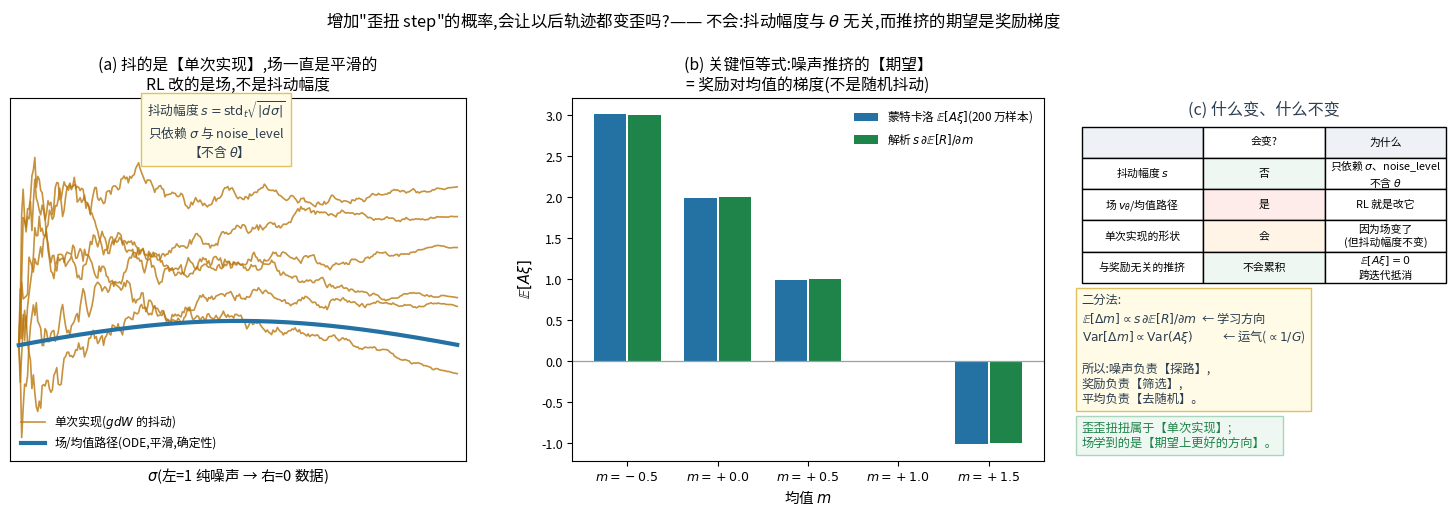

The matplotlib source for this figure: (Note: this script raises an exception after producing the figure.)
r"""增加"歪歪扭扭的 step"的概率,会让以后所有轨迹都变歪吗?—— 不会。

三条理由:
  ① 抖动幅度 s = std_dev_t·√|dσ| 只依赖 σ 与 noise_level,【不含 θ】
     ⇒ RL 改不了抖动幅度,只能挪"中心(场)"
  ② 噪声推挤的【期望】是奖励的梯度,不是随机抖动:
     E[A·ξ] = s·∂E[R]/∂m        (Stein 恒等式 / score function)
     ⇒ 与奖励无关的方向:期望 0,跨迭代互相抵消
  ③ 只有"系统性有用"的方向才会累积 —— 那是学习,不是变歪

(a) 单次实现(抖)vs 场(平滑):RL 改的是后者
(b) Stein 恒等式数值验证
(c) 结论:什么变、什么不变
"""
import matplotlib
matplotlib.use("Agg")
from matplotlib import font_manager
for _f in ["/System/Library/Fonts/Supplemental/Arial Unicode.ttf",
           "/System/Library/Fonts/STHeiti Medium.ttc"]:
    try:
        font_manager.fontManager.addfont(_f)
        matplotlib.rcParams["font.family"] = font_manager.FontProperties(fname=_f).get_name()
        break
    except Exception:
        continue
matplotlib.rcParams["axes.unicode_minus"] = False
import matplotlib.pyplot as plt
import numpy as np

RED, BLUE, GREEN, DARK, GREY, ORANGE, PURPLE = ("#c0392b", "#2471a3", "#1e8449",
                                                "#2c3e50", "#95a5a6", "#b9770e", "#7d3c98")
RF = "/Users/kevin/code/lingbot-va/.claude/scratch/rf/"
N = 300
SIG = np.linspace(1.0, 0.0, N + 1)
SMAX = SIG[1]; NL = 0.5
V = lambda s: (1 - s) ** 2 + s ** 2
vf = lambda x, s: (x - (1 - s) * x / V(s)) / max(s, 1e-6)
sc = lambda x, s: -x / V(s)
g_of = lambda s: np.sqrt(min(s, SMAX) / (1 - min(s, SMAX))) * NL


def run(mode, x0, gen, nl=NL):
    x = x0; tr = [x]
    for i in range(N):
        s, sn = SIG[i], SIG[i + 1]
        d = sn - s
        if mode == "ode":
            x = x + vf(x, s) * d
        else:
            g = np.sqrt(min(s, SMAX) / (1 - min(s, SMAX))) * nl
            x = x + (vf(x, s) - 0.5 * g ** 2 * sc(x, s)) * d + g * np.sqrt(-d) * gen.normal()
        tr.append(x)
    return np.array(tr)


fig = plt.figure(figsize=(15.2, 5.5), dpi=150)

# ---------------- (a) 单次实现 vs 场
ax = fig.add_axes([0.05, 0.17, 0.30, 0.66])
rng = np.random.default_rng(5)
for k in range(6):
    t = run("sde", -1.0, np.random.default_rng(100 + k))
    ax.plot(SIG, t, color=ORANGE, lw=1.2, alpha=0.8, label=("单次实现($g dW$ 的抖动)" if k == 0 else None))
t_ode = run("ode", -1.0, rng)
ax.plot(SIG, t_ode, color=BLUE, lw=3.0, label="场/均值路径(ODE,平滑,确定性)")
ax.set_xlim(1.02, -0.02); ax.set_ylim(-2.4, 2.0)
ax.set_xticks([]); ax.set_yticks([])
ax.set_xlabel("$\\sigma$(左=1 纯噪声 → 右=0 数据)", fontsize=10.5)
ax.set_title("(a) 抖的是【单次实现】,场一直是平滑的\nRL 改的是场,不是抖动幅度", fontsize=11.3)
ax.legend(fontsize=8.6, frameon=False, loc="lower left")
ax.text(0.55, 1.28, "抖动幅度 $s=\\mathrm{std}_t\\sqrt{|d\\sigma|}$\n只依赖 $\\sigma$ 与 noise_level\n【不含 $\\theta$】",
        fontsize=9.2, color=DARK, ha="center", bbox=dict(fc="#fffbe6", ec="#e0c060"))

# ---------------- (b) Stein 恒等式
ax2 = fig.add_axes([0.42, 0.17, 0.31, 0.66])
rng = np.random.default_rng(0); M = 400_000; s = 1.0
ms = np.array([-0.5, 0.0, 0.5, 1.0, 1.5])
mc, th = [], []
for m in ms:
    xi = rng.normal(size=M)
    R = -((m + s * xi) - 1.0) ** 2
    mc.append(np.mean(R * xi))
    th.append(s * (-2 * (m - 1)))
x = np.arange(len(ms))
ax2.bar(x - 0.19, mc, width=0.36, color=BLUE, label="蒙特卡洛 $\\mathbb{E}[A\\xi]$(200 万样本)")
ax2.bar(x + 0.19, th, width=0.36, color=GREEN, label="解析 $s\\,\\partial\\mathbb{E}[R]/\\partial m$")
ax2.axhline(0, color=GREY, lw=0.9)
ax2.set_xticks(x); ax2.set_xticklabels([f"$m={m:+.1f}$" for m in ms], fontsize=9.2)
ax2.set_xlabel("均值 $m$", fontsize=10.5); ax2.set_ylabel("$\\mathbb{E}[A\\xi]$", fontsize=10.5)
ax2.set_title("(b) 关键恒等式:噪声推挤的【期望】\n= 奖励对均值的梯度(不是随机抖动)", fontsize=11.3)
ax2.legend(fontsize=8.4, frameon=False, loc="upper right")
ax2.tick_params(labelsize=9)

# ---------------- (c) 结论
ax3 = fig.add_axes([0.755, 0.17, 0.24, 0.66]); ax3.axis("off")
ax3.text(0.5, 0.99, "(c) 什么变、什么不变", ha="center", va="top", fontsize=11.6, color=DARK)
rows = [["", "会变?", "为什么"],
        ["抖动幅度 $s$", "否", "只依赖 $\\sigma$、noise_level\n不含 $\\theta$"],
        ["场 $v_\\theta$/均值路径", "是", "RL 就是改它"],
        ["单次实现的形状", "会", "因为场变了\n(但抖动幅度不变)"],
        ["与奖励无关的推挤", "不会累积", "$\\mathbb{E}[A\\xi]=0$\n跨迭代抵消"]]
tb = ax3.table(cellText=rows, cellLoc="center", bbox=[0.0, 0.49, 1.0, 0.43])
tb.auto_set_font_size(False); tb.set_fontsize(7.8)
for (r, c), cell in tb.get_celld().items():
    if r == 0:
        cell.set_facecolor("#eef2f7")
    if c == 1:
        t = cell.get_text().get_text()
        cell.set_facecolor({"否": "#eef7f1", "是": "#fdecea", "会": "#fff4e5",
                            "不会累积": "#eef7f1"}.get(t, "w"))
ax3.text(0.0, 0.46,
         "二分法:\n"
         "$\\mathbb{E}[\\Delta m]\\propto s\\,\\partial\\mathbb{E}[R]/\\partial m$  ← 学习方向\n"
         "$\\mathrm{Var}[\\Delta m]\\propto\\mathrm{Var}(A\\xi)$           ← 运气($\\propto1/G$)\n\n"
         "所以:噪声负责【探路】,\n奖励负责【筛选】,\n平均负责【去随机】。",
         fontsize=8.8, color=DARK, va="top",
         bbox=dict(fc="#fffbe6", ec="#e0c060"))
ax3.text(0.0, 0.03,
         "歪歪扭扭属于【单次实现】;\n场学到的是【期望上更好的方向】。",
         fontsize=8.8, color=GREEN, va="bottom", bbox=dict(fc="#eef7f1", ec="#a9d5bb"))

fig.suptitle("增加\"歪扭 step\"的概率,会让以后轨迹都变歪吗?—— 不会:抖动幅度与 $\\theta$ 无关,而推挤的期望是奖励梯度",
             fontsize=11.8, y=0.99)
fig.savefig(RF + "fg_no_wiggle.png", bbox_inches="tight")
print("Stein 恒等式核对(单位 $s=1$):")
for m, a, b in zip(ms, mc, th):
    print(f"  m={m:+.1f}: 蒙特卡洛 {a:+.5f}  vs  解析 {b:+.5f}   误差 {abs(a-b):.5f}")
print("wrote", RF + "fg_no_wiggle.png")
